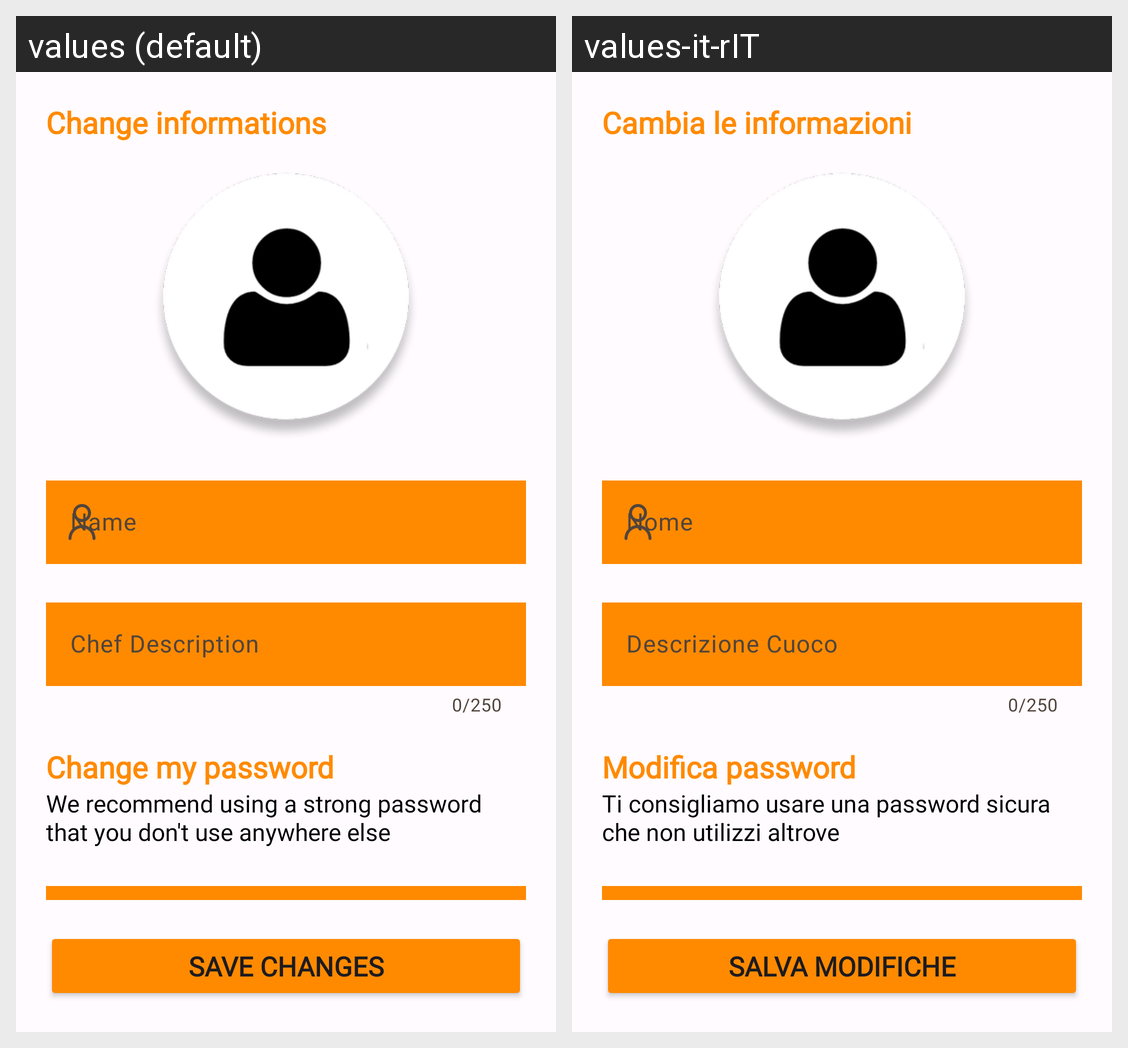

Translations of the strings shown on this Android screen, per locale in the grid:
Android screen res/layout/fragment_impostazioni.xml rendered under 2 locales, left to right: values (default), values-it-rIT. Device: Nexus 5 (rendered at 1080×1920; each locale shown at half size, 540×960, under a caption strip naming it); theme Theme.RicettiAmo.
Strings drawn on this screen, with the default value and each locale's value (text and hints the layout hard-codes, and strings that could not be matched under every locale, appear in the picture but are not listed):

change_informations
  values: Change informations
  values-it-rIT: Cambia le informazioni

name
  values: Name
  values-it-rIT: Nome

description_chef
  values: Chef Description
  values-it-rIT: Descrizione Cuoco

change_password
  values: Change my password
  values-it-rIT: Modifica password

advice
  values: We recommend using a strong password that you don't use anywhere else
  values-it-rIT: Ti consigliamo usare una password sicura che non utilizzi altrove

save_changes
  values: Save changes
  values-it-rIT: Salva modifiche
